5-way image classification set "dataset" from GitHub (FezzMad/Computer-vision-project); label vocabulary: Gala apple, Golden apple, Granny Smith apple, honey crisp, Red Chief apple.

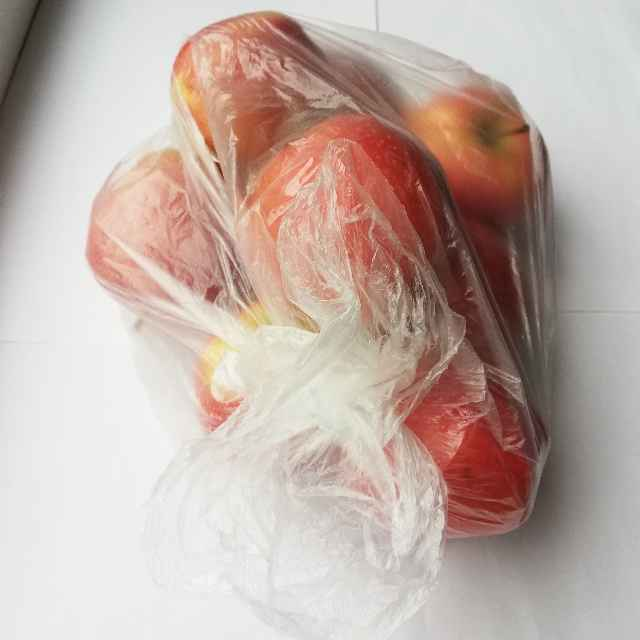
Label: Gala apple

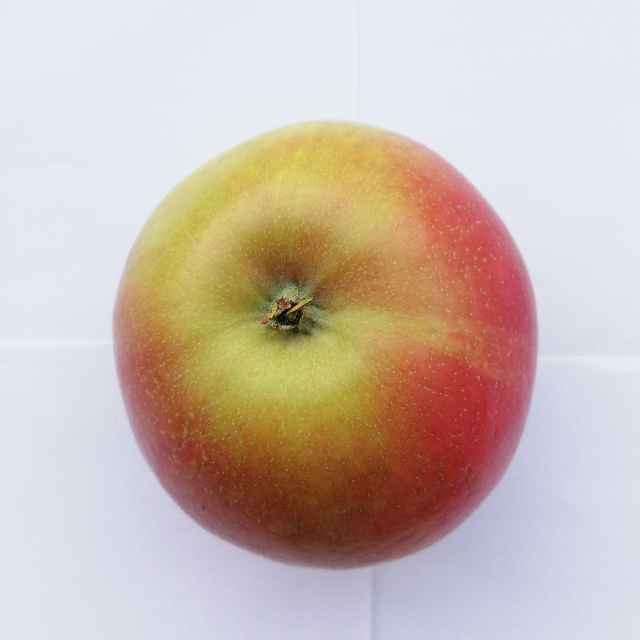
Label: honey crisp

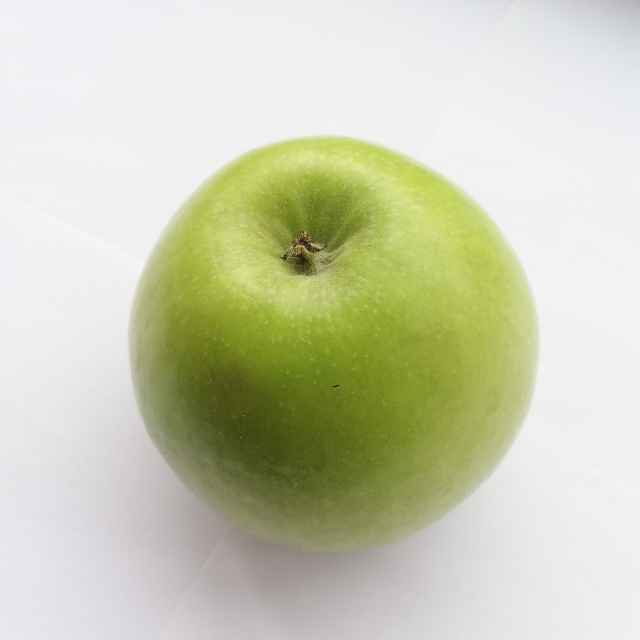
Label: Granny Smith apple

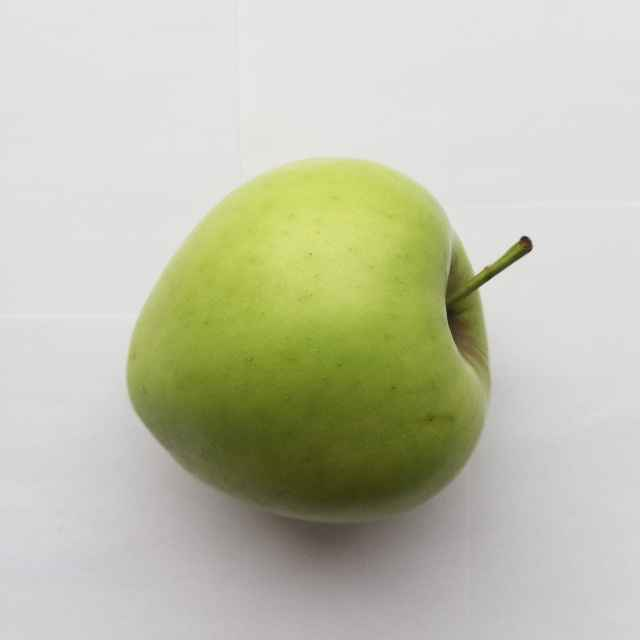
Label: Golden apple

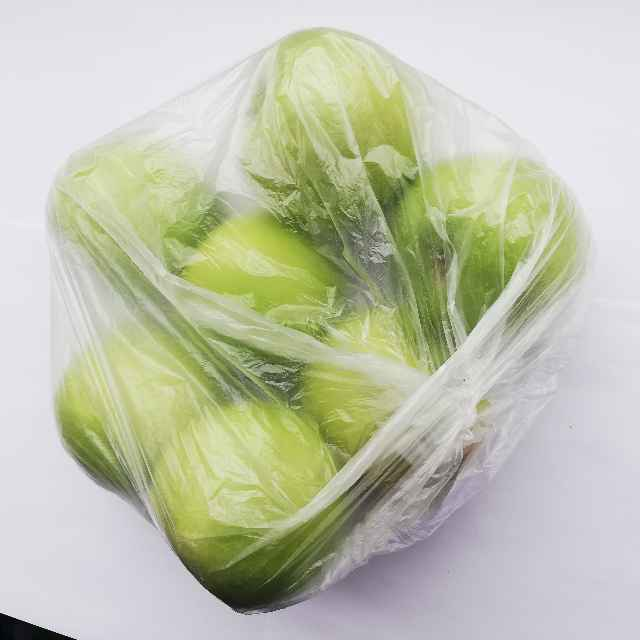
Label: Granny Smith apple

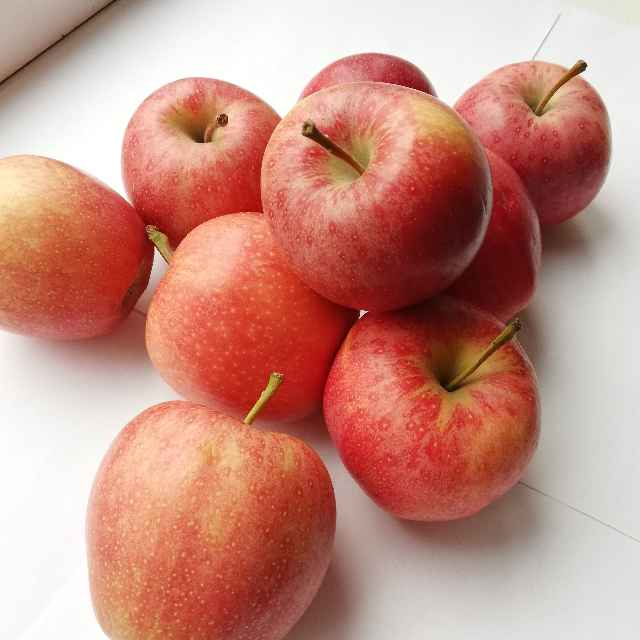
Label: Gala apple
